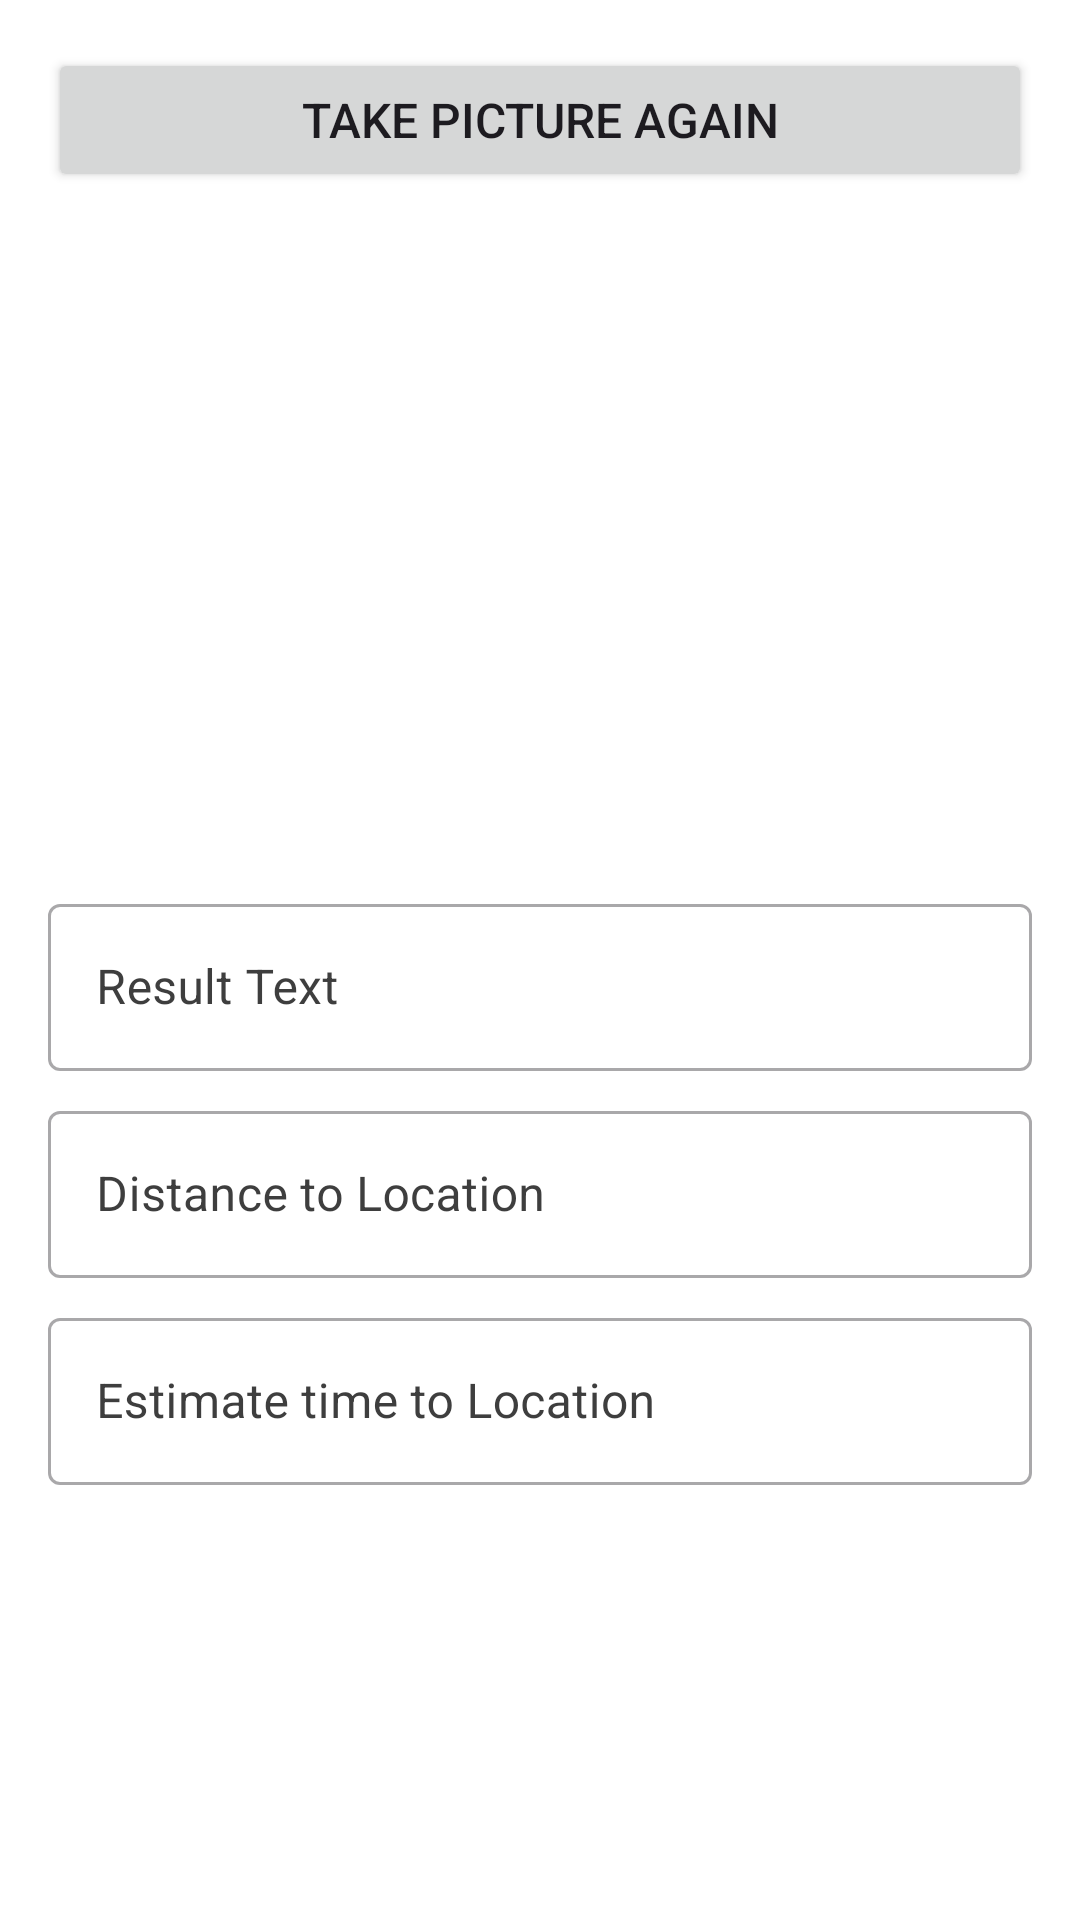

Android layout source for this screen:
<!-- AndroidManifest.xml: application theme Theme.OcrApplication -->
<!-- res/layout/fragment_second.xml -->
<?xml version="1.0" encoding="utf-8"?>
<androidx.core.widget.NestedScrollView xmlns:android="http://schemas.android.com/apk/res/android"
    xmlns:app="http://schemas.android.com/apk/res-auto"
    xmlns:tools="http://schemas.android.com/tools"
    android:layout_width="match_parent"
    android:layout_height="match_parent"
    android:background="@color/white"
    tools:context=".SecondFragment">

    <androidx.constraintlayout.widget.ConstraintLayout
        android:layout_width="match_parent"
        android:layout_height="match_parent"
        android:padding="16dp">

        <Button
            android:id="@+id/button_second"
            android:layout_width="match_parent"
            android:layout_height="wrap_content"
            android:text="@string/take_picture_again"
            android:textAllCaps="true"
            android:textSize="16sp"
            app:layout_constraintEnd_toEndOf="parent"
            app:layout_constraintStart_toStartOf="parent"
            app:layout_constraintTop_toTopOf="parent" />

        <ImageView
            android:id="@+id/image"
            android:layout_width="200dp"
            android:layout_height="200dp"
            android:layout_margin="16dp"
            android:contentDescription="@string/app_name"
            app:layout_constraintEnd_toEndOf="parent"
            app:layout_constraintStart_toStartOf="parent"
            app:layout_constraintTop_toBottomOf="@id/button_second" />

        <com.google.android.material.textfield.TextInputLayout
            android:id="@+id/text_input_result_ocr"
            style="@style/Widget.MaterialComponents.TextInputLayout.OutlinedBox"
            android:layout_width="match_parent"
            android:layout_height="wrap_content"
            android:layout_marginTop="16dp"
            android:hint="@string/result_hint"
            android:textColorHint="@color/grey"
            app:layout_constraintStart_toStartOf="parent"
            app:layout_constraintTop_toBottomOf="@id/image">

            <com.google.android.material.textfield.TextInputEditText
                android:id="@+id/textview_result_ocr"
                android:layout_width="match_parent"
                android:layout_height="wrap_content"
                android:textColor="@color/black"
                android:textSize="16sp"
                tools:text="@string/lorem_ipsum" />
        </com.google.android.material.textfield.TextInputLayout>

        <com.google.android.material.textfield.TextInputLayout
            android:id="@+id/text_input_distance_location"
            style="@style/Widget.MaterialComponents.TextInputLayout.OutlinedBox"
            android:layout_width="match_parent"
            android:layout_height="wrap_content"
            android:layout_marginTop="8dp"
            android:hint="@string/distance_hint"
            android:textColorHint="@color/grey"
            app:layout_constraintStart_toStartOf="parent"
            app:layout_constraintTop_toBottomOf="@id/text_input_result_ocr">

            <com.google.android.material.textfield.TextInputEditText
                android:id="@+id/textview_distance_location"
                android:layout_width="match_parent"
                android:layout_height="wrap_content"
                android:textColor="@color/black"
                android:textSize="16sp"
                tools:text="@string/second_fragment_label" />
        </com.google.android.material.textfield.TextInputLayout>

        <com.google.android.material.textfield.TextInputLayout
            android:id="@+id/text_input_estimate_time"
            style="@style/Widget.MaterialComponents.TextInputLayout.OutlinedBox"
            android:layout_width="match_parent"
            android:layout_height="wrap_content"
            android:layout_marginTop="8dp"
            android:hint="@string/estimate_hint"
            android:textColorHint="@color/grey"
            app:layout_constraintStart_toStartOf="parent"
            app:layout_constraintTop_toBottomOf="@id/text_input_distance_location">

            <com.google.android.material.textfield.TextInputEditText
                android:id="@+id/textview_estimate_time"
                android:layout_width="match_parent"
                android:layout_height="wrap_content"
                android:textColor="@color/black"
                android:textSize="16sp"
                tools:text="@string/second_fragment_label" />
        </com.google.android.material.textfield.TextInputLayout>

    </androidx.constraintlayout.widget.ConstraintLayout>
</androidx.core.widget.NestedScrollView>
<!-- resources referenced by this layout -->
<resources>
  <color name="black">#FF000000</color>
  <color name="grey">#FA3A3A3A</color>
  <color name="white">#FFFFFFFF</color>
  <string name="app_name">Ocr Application</string>
  <string name="distance_hint">Distance to Location</string>
  <string name="estimate_hint">Estimate time to Location</string>
  <string name="lorem_ipsum">
          Lorem ipsum dolor sit amet, consectetur adipiscing elit. Nam in scelerisque sem. Mauris
          volutpat, dolor id interdum ullamcorper, risus dolor egestas lectus, sit amet mattis purus
          dui nec risus. Maecenas non sodales nisi, vel dictum dolor. Class aptent taciti sociosqu ad
          litora torquent per conubia nostra, per inceptos himenaeos. Suspendisse blandit eleifend
          diam, vel rutrum tellus vulputate quis. Aliquam eget libero aliquet, imperdiet nisl a,
          ornare ex. Sed rhoncus est ut libero porta lobortis. Fusce in dictum tellus.\n\n
          Suspendisse interdum ornare ante. Aliquam nec cursus lorem. Morbi id magna felis. Vivamus
          egestas, est a condimentum egestas, turpis nisl iaculis ipsum, in dictum tellus dolor sed
          neque. Morbi tellus erat, dapibus ut sem a, iaculis tincidunt dui. Interdum et malesuada
          fames ac ante ipsum primis in faucibus. Curabitur et eros porttitor, ultricies urna vitae,
          molestie nibh. Phasellus at commodo eros, non aliquet metus. Sed maximus nisl nec dolor
          bibendum, vel congue leo egestas.
      </string>
  <string name="result_hint">Result Text</string>
  <string name="second_fragment_label">Second Fragment</string>
  <string name="take_picture_again">Take Picture Again</string>
  <style name="Theme.OcrApplication" parent="Base.Theme.OcrApplication" />
  <style name="Base.Theme.OcrApplication" parent="Theme.Material3.DayNight.NoActionBar">
          
          
      </style>
</resources>
